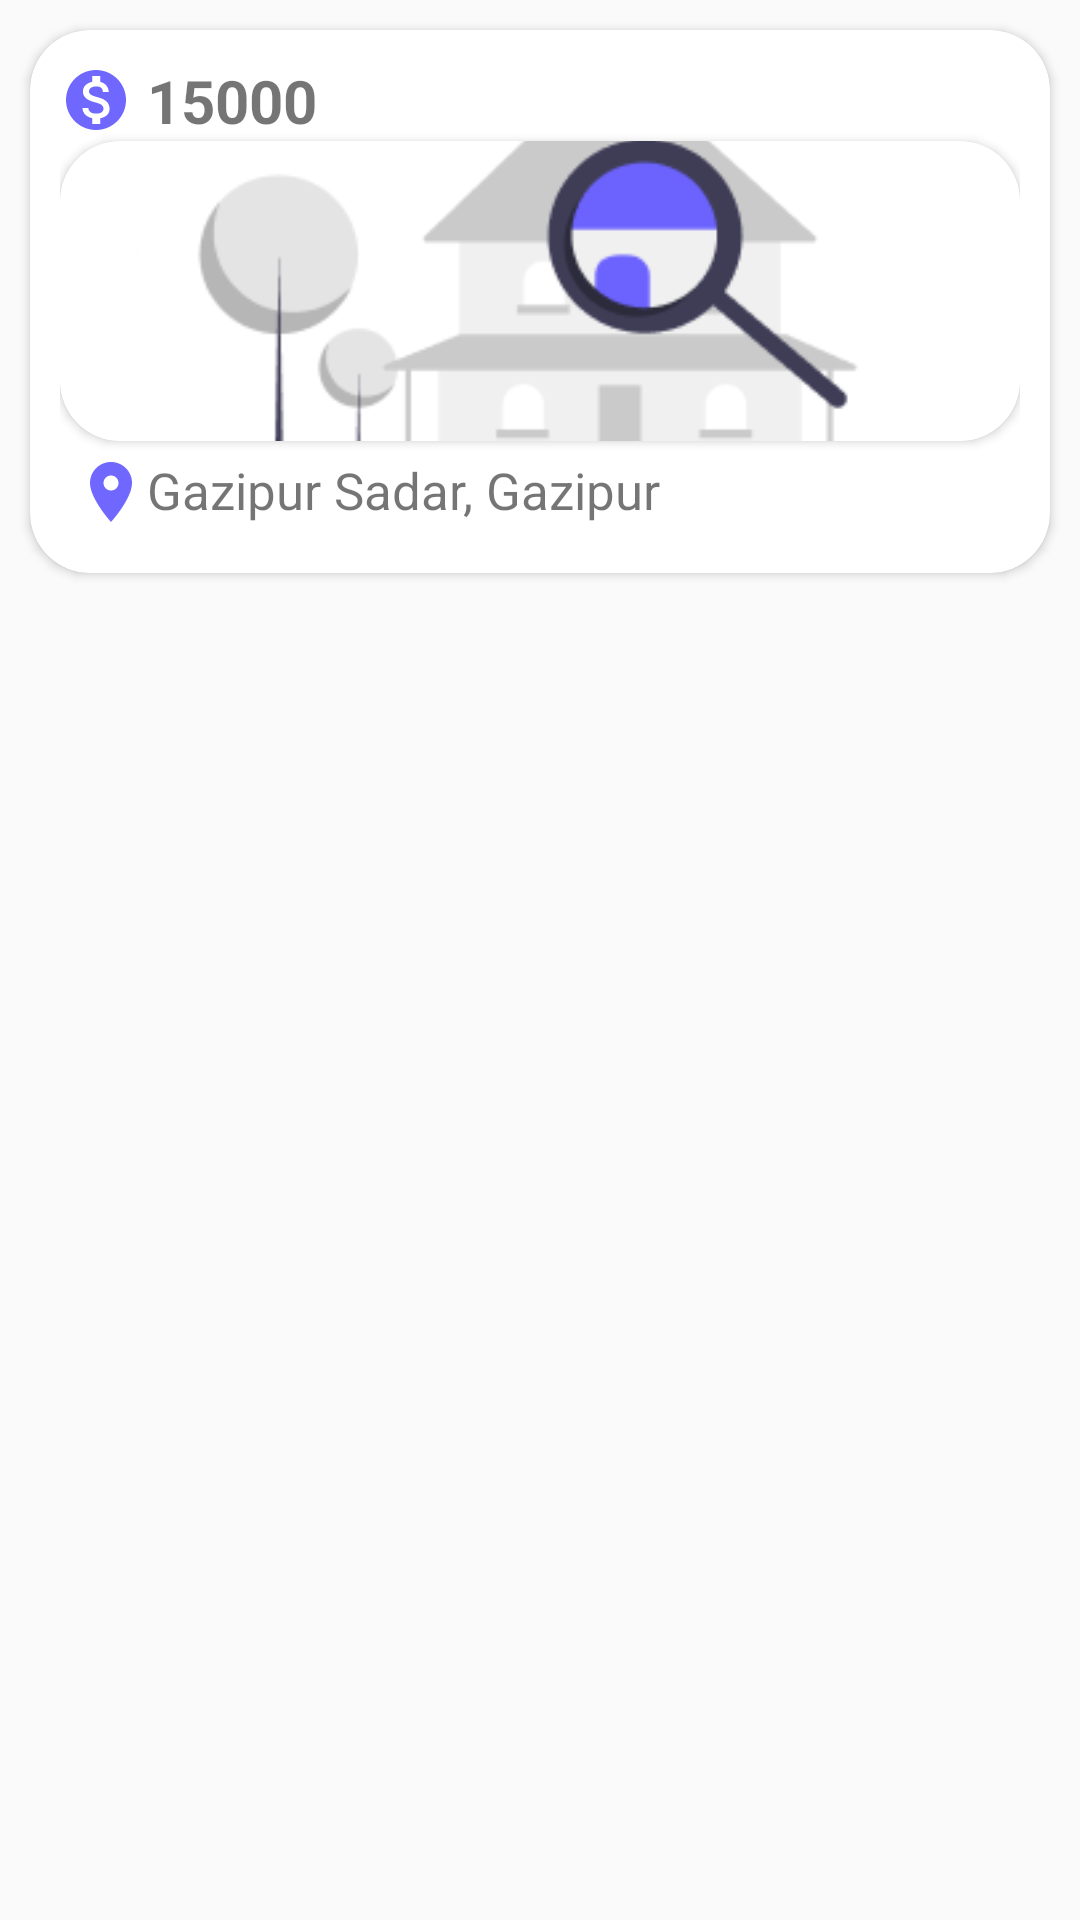

Layout XML and referenced resources for this Android screen:
<!-- AndroidManifest.xml: application theme Theme.ToLet -->
<!-- res/layout/adview.xml -->
<?xml version="1.0" encoding="utf-8"?>
<RelativeLayout xmlns:android="http://schemas.android.com/apk/res/android"
    xmlns:app="http://schemas.android.com/apk/res-auto"
    android:layout_width="match_parent"
    android:layout_height="wrap_content">

    <androidx.cardview.widget.CardView
        android:layout_width="match_parent"
        android:layout_height="wrap_content"
        android:layout_margin="10dp"
        app:cardCornerRadius="20dp">

        <RelativeLayout
            android:layout_width="match_parent"
            android:layout_height="match_parent"
            android:padding="10dp">

            <TextView
                android:id="@+id/Rprice"
                android:layout_width="match_parent"
                android:layout_height="wrap_content"
                android:drawableStart="@drawable/prize"
                android:drawablePadding="5dp"
                android:text="15000"
                android:textSize="20sp"
                android:textStyle="bold" />

            <androidx.cardview.widget.CardView
                android:id="@+id/pic"
                android:layout_width="match_parent"
                android:layout_height="wrap_content"
                android:layout_below="@id/Rprice"
                app:cardCornerRadius="20dp">

                <ImageView
                    android:id="@+id/Rimage"
                    android:layout_width="match_parent"
                    android:layout_height="100dp"
                    android:scaleType="centerCrop"
                    android:background="@color/white"
                    android:elevation="5dp"
                    android:maxHeight="100dp"
                    android:src="@drawable/h1" />

            </androidx.cardview.widget.CardView>


            <TextView
                android:id="@+id/Raddress"
                android:layout_width="match_parent"
                android:layout_height="wrap_content"
                android:layout_below="@id/pic"
                android:drawableStart="@drawable/location"
                android:padding="5dp"
                android:text="Gazipur Sadar, Gazipur"
                android:textSize="17sp" />

        </RelativeLayout>


    </androidx.cardview.widget.CardView>


</RelativeLayout>
<!-- resources referenced by this layout -->
<resources>
  <!-- drawable h1: png bitmap (drawable, 15803 bytes) -->
  <!-- drawable location (drawable) -->
  <vector android:alpha="0.98" android:height="24dp"
      android:tint="#6C63FF" android:viewportHeight="24"
      android:viewportWidth="24" android:width="24dp" xmlns:android="http://schemas.android.com/apk/res/android">
      <path android:fillColor="@android:color/white" android:pathData="M12,2C8.13,2 5,5.13 5,9c0,5.25 7,13 7,13s7,-7.75 7,-13c0,-3.87 -3.13,-7 -7,-7zM12,11.5c-1.38,0 -2.5,-1.12 -2.5,-2.5s1.12,-2.5 2.5,-2.5 2.5,1.12 2.5,2.5 -1.12,2.5 -2.5,2.5z"/>
  </vector>
  <!-- drawable prize (drawable) -->
  <vector android:alpha="0.98" android:height="24dp"
      android:tint="#6C63FF" android:viewportHeight="24"
      android:viewportWidth="24" android:width="24dp" xmlns:android="http://schemas.android.com/apk/res/android">
      <path android:fillColor="@android:color/white" android:pathData="M12,2C6.48,2 2,6.48 2,12s4.48,10 10,10 10,-4.48 10,-10S17.52,2 12,2zM13.41,18.09L13.41,20h-2.67v-1.93c-1.71,-0.36 -3.16,-1.46 -3.27,-3.4h1.96c0.1,1.05 0.82,1.87 2.65,1.87 1.96,0 2.4,-0.98 2.4,-1.59 0,-0.83 -0.44,-1.61 -2.67,-2.14 -2.48,-0.6 -4.18,-1.62 -4.18,-3.67 0,-1.72 1.39,-2.84 3.11,-3.21L10.74,4h2.67v1.95c1.86,0.45 2.79,1.86 2.85,3.39L14.3,9.34c-0.05,-1.11 -0.64,-1.87 -2.22,-1.87 -1.5,0 -2.4,0.68 -2.4,1.64 0,0.84 0.65,1.39 2.67,1.91s4.18,1.39 4.18,3.91c-0.01,1.83 -1.38,2.83 -3.12,3.16z"/>
  </vector>
  <style name="Theme.ToLet" parent="Theme.AppCompat.Light.NoActionBar">
          
          <item name="colorPrimary">@color/purple_500</item>
          <item name="colorPrimaryVariant">@color/purple_700</item>
          <item name="colorOnPrimary">@color/white</item>
          
          <item name="colorSecondary">@color/teal_200</item>
          <item name="colorSecondaryVariant">@color/teal_700</item>
          <item name="colorOnSecondary">@color/black</item>
          
          <item name="android:statusBarColor" tools:targetApi="l">?attr/colorPrimaryVariant</item>
          
      </style>
  <!-- not gathered from this repository: default colours our renderer supplied (Android Studio template values) -->
  <color name="purple_500">#FF6200EE</color>
  <color name="purple_700">#FF3700B3</color>
  <color name="teal_200">#FF03DAC5</color>
  <color name="teal_700">#FF018786</color>
  <color name="black">#FF000000</color>
  <color name="white">#FFFFFFFF</color>
</resources>
